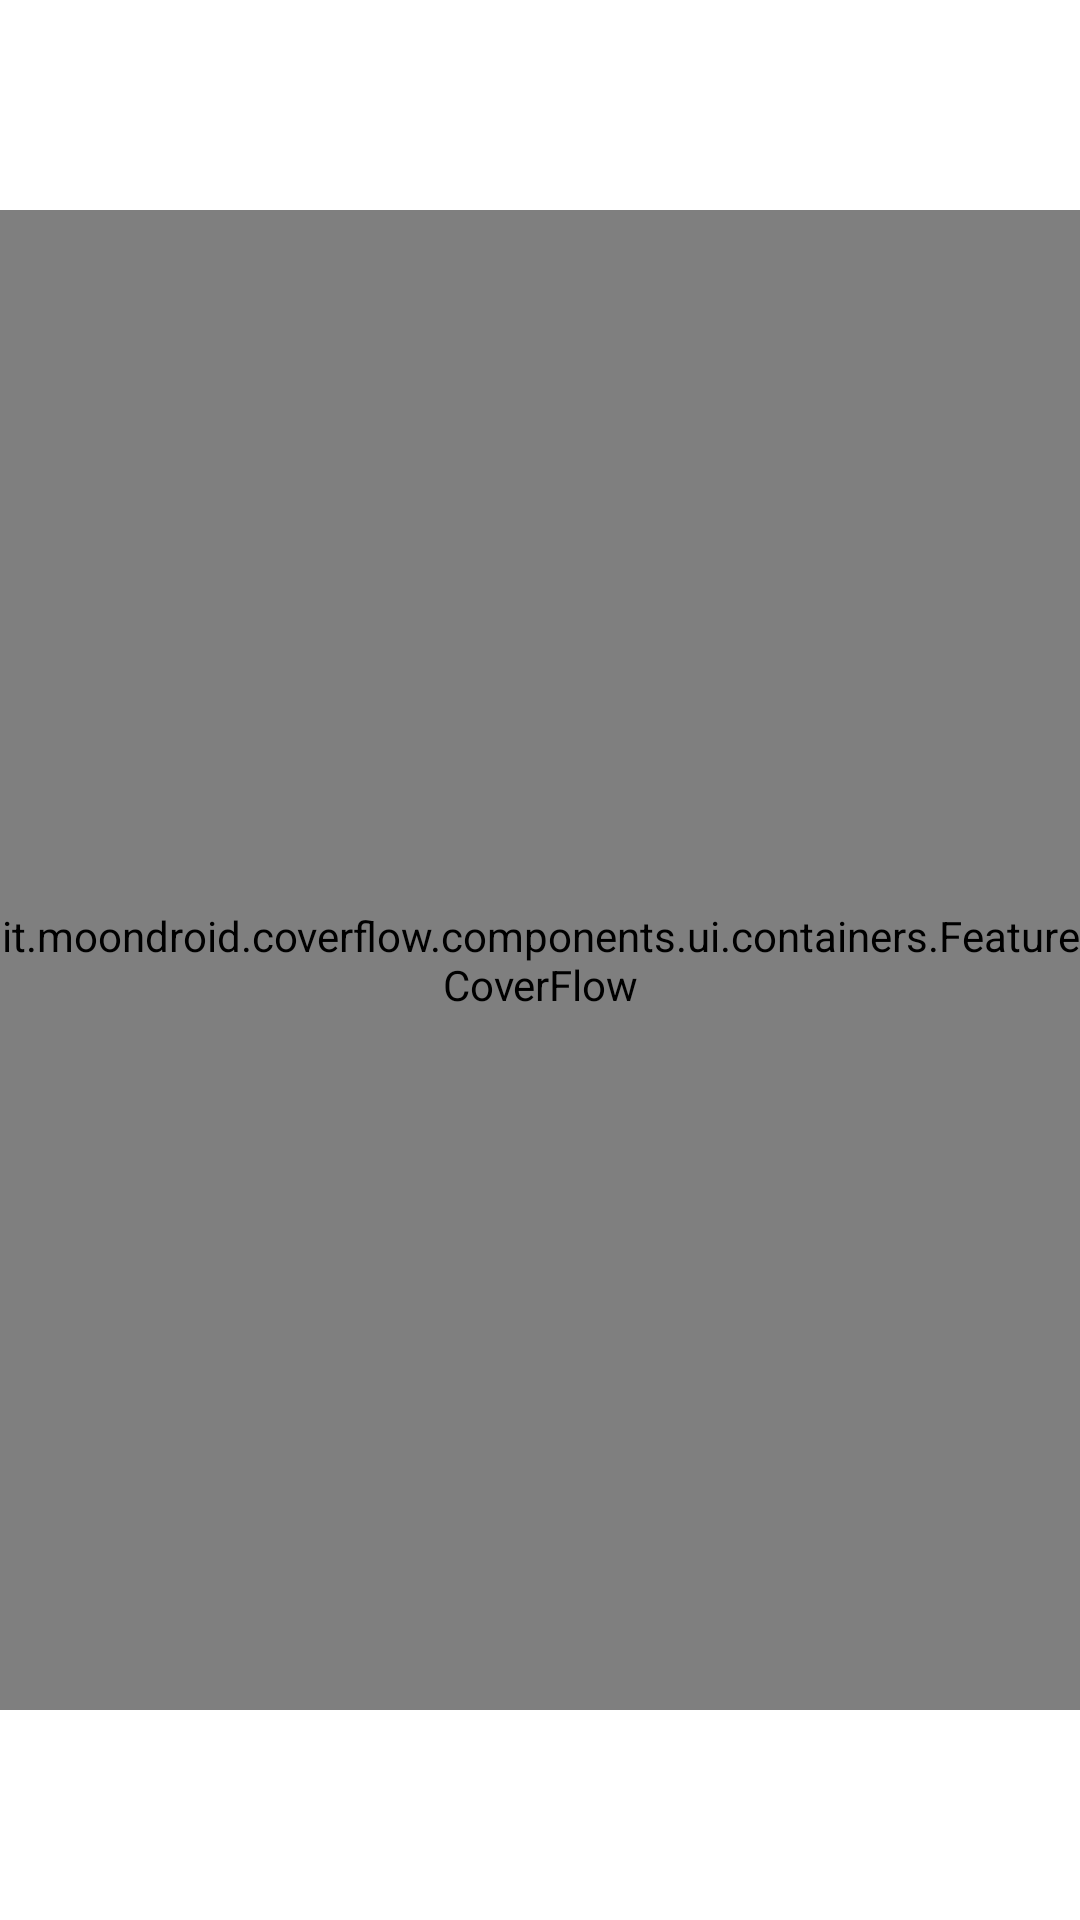

Android layout source for this screen:
<!-- AndroidManifest.xml: application theme Theme.VDownload -->
<!-- res/layout/fragment_live_wallpaper.xml -->
<?xml version="1.0" encoding="utf-8"?>
<FrameLayout xmlns:android="http://schemas.android.com/apk/res/android"
    xmlns:coverflow="http://schemas.android.com/apk/res-auto"
    xmlns:tools="http://schemas.android.com/tools"
    android:layout_width="match_parent"
    android:layout_height="match_parent"
    android:background="@drawable/background_splash"
    tools:context=".Fragment.LiveWallpaperFragment">

    <RelativeLayout
        android:layout_width="match_parent"
        android:layout_height="match_parent">

        <RelativeLayout
            android:layout_width="match_parent"
            android:layout_centerInParent="true"
            android:layout_height="match_parent">

            <it.moondroid.coverflow.components.ui.containers.FeatureCoverFlow
                android:id="@+id/coverflow"
                android:layout_width="match_parent"
                android:layout_height="500dp"
                coverflow:coverHeight="@dimen/cover_height"
                android:layout_centerInParent="true"
                coverflow:coverWidth="@dimen/cover_width"
                coverflow:maxScaleFactor="1.5"
                coverflow:reflectionGap="0px"
                coverflow:rotationThreshold="0.5"
                coverflow:scalingThreshold="0.5"
                coverflow:spacing="0.6" />
            <TextSwitcher
                android:id="@+id/title"
                android:layout_below="@+id/coverflow"
                android:layout_width="match_parent"
                android:layout_height="wrap_content"
                android:paddingBottom="16dp"
                android:layout_alignParentBottom="true"
                android:layout_centerVertical="true" />

        </RelativeLayout>
    </RelativeLayout>

</FrameLayout>
<!-- resources referenced by this layout -->
<resources>
  <dimen name="cover_height">300dp</dimen>
  <dimen name="cover_width">120dp</dimen>
  <style name="Theme.VDownload" parent="Theme.MaterialComponents.DayNight.NoActionBar">
          
          <item name="colorPrimary">@color/purple_500</item>
          <item name="colorPrimaryVariant">@color/purple_700</item>
          <item name="colorOnPrimary">@color/white</item>
          
          <item name="colorSecondary">@color/teal_200</item>
          <item name="colorSecondaryVariant">@color/teal_700</item>
          <item name="colorOnSecondary">@color/black</item>
          
          <item name="android:windowTranslucentStatus">true</item>
          <item name="android:statusBarColor" tools:targetApi="l">@android:color/transparent</item>
          
      </style>
  <color name="purple_500">#FF6200EE</color>
  <color name="purple_700">#FF3700B3</color>
  <color name="white">#FFFFFFFF</color>
  <color name="teal_200">#FF03DAC5</color>
  <color name="teal_700">#FF018786</color>
  <color name="black">#FF000000</color>
</resources>
